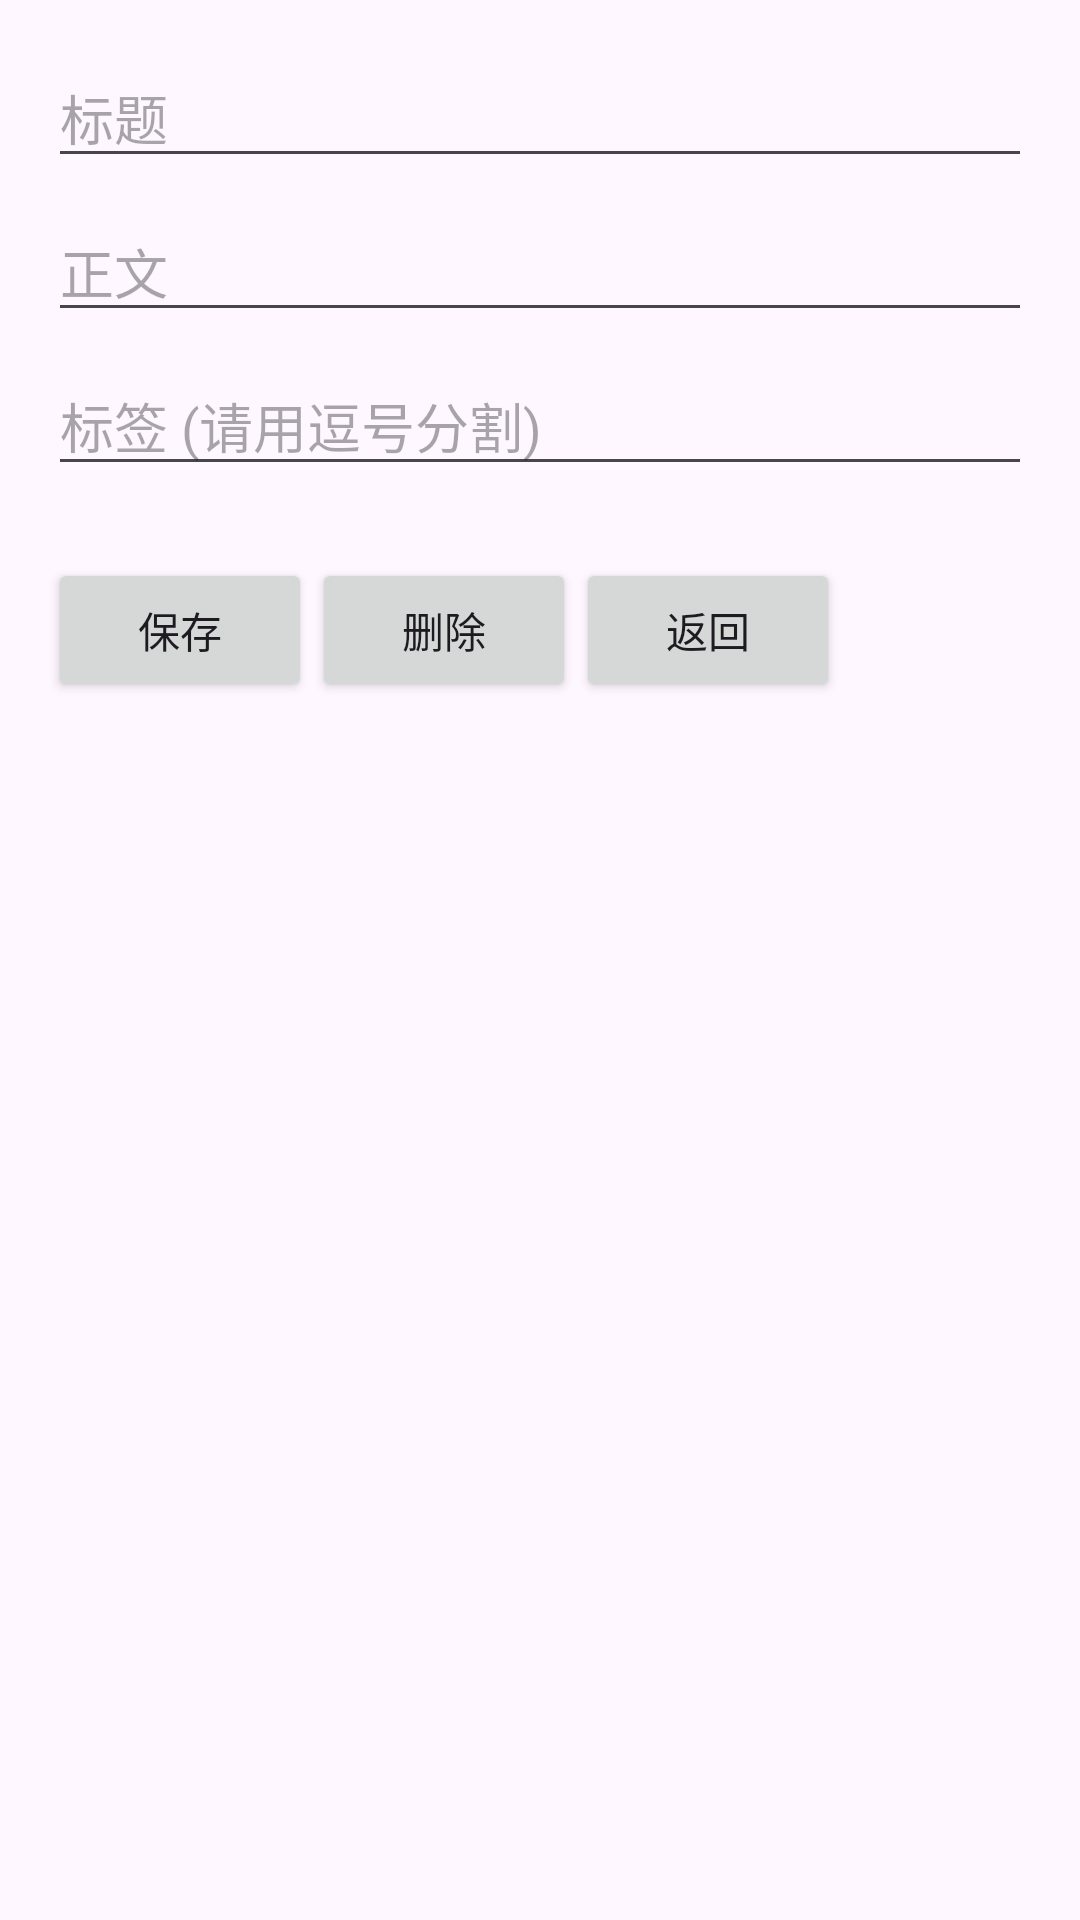

Layout XML and referenced resources for this Android screen:
<!-- AndroidManifest.xml: application theme Theme.Personalassistant -->
<!-- res/layout/popup_edit_memo.xml -->
<?xml version="1.0" encoding="utf-8"?>
<ScrollView
    xmlns:android="http://schemas.android.com/apk/res/android"
    android:layout_width="match_parent"
    android:layout_height="wrap_content">
    <LinearLayout
        android:layout_width="match_parent"
        android:layout_height="wrap_content"
        android:orientation="vertical"
        android:padding="16dp">

        <EditText
            android:id="@+id/editTextTitle"
            android:layout_width="match_parent"
            android:layout_height="wrap_content"
            android:hint="标题" />

        <EditText
            android:id="@+id/editTextContent"
            android:layout_width="match_parent"
            android:layout_height="wrap_content"
            android:layout_marginTop="8dp"
            android:hint="正文" />

        <EditText
            android:id="@+id/editTextTags"
            android:layout_width="match_parent"
            android:layout_height="wrap_content"
            android:layout_marginTop="8dp"
            android:hint="标签 (请用逗号分割)" />
        <LinearLayout
            android:layout_width="match_parent"
            android:layout_height="wrap_content"
            android:orientation="horizontal"
            android:layout_marginTop="16dp">

            <Button
                android:id="@+id/btnSave"
                android:layout_width="wrap_content"
                android:layout_height="wrap_content"
                android:layout_marginTop="8dp"
                android:text="保存" />

            <Button
                android:id="@+id/btnDelete"
                android:layout_width="wrap_content"
                android:layout_height="wrap_content"
                android:layout_marginTop="8dp"
                android:text="删除" />

            <Button
                android:id="@+id/btnReturn"
                android:layout_width="wrap_content"
                android:layout_height="wrap_content"
                android:layout_marginTop="8dp"
                android:text="返回" />
        </LinearLayout>
    </LinearLayout>
</ScrollView>
<!-- resources referenced by this layout -->
<resources>
  <style name="Theme.Personalassistant" parent="Base.Theme.Personalassistant" />
  <style name="Base.Theme.Personalassistant" parent="Theme.Material3.DayNight.NoActionBar">
          
          
      </style>
</resources>
